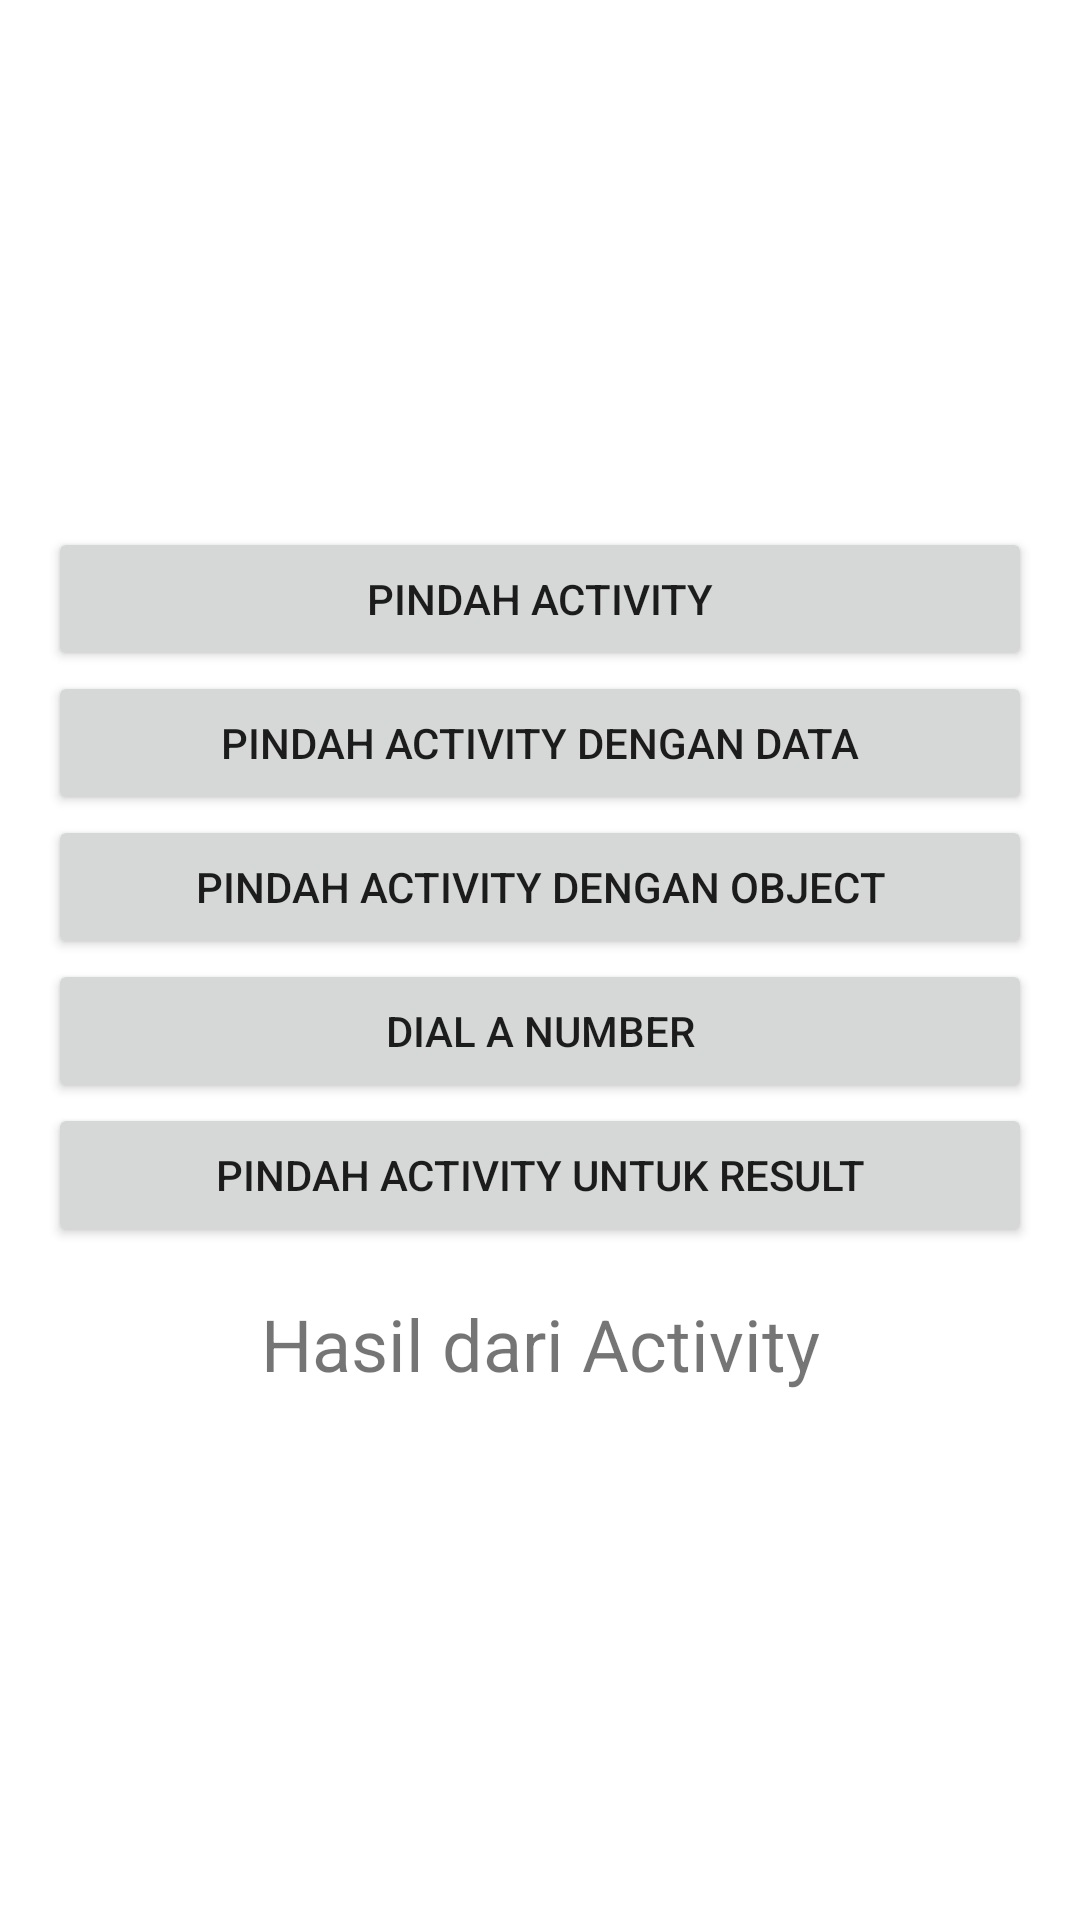

The Android layout XML behind this screen, and the referenced resources:
<!-- AndroidManifest.xml: application theme Theme.Fundamental -->
<!-- res/layout/activity_my_intent_app_main.xml -->
<?xml version="1.0" encoding="utf-8"?>
<LinearLayout xmlns:android="http://schemas.android.com/apk/res/android"
    xmlns:app="http://schemas.android.com/apk/res-auto"
    xmlns:tools="http://schemas.android.com/tools"
    android:layout_width="match_parent"
    android:layout_height="match_parent"
    android:orientation="vertical"
    android:padding="16dp"
    android:gravity="center"
    tools:context=".myIntentApp.MyIntentAppMainActivity">


    <Button
        android:id="@+id/btn_move_activity"
        android:layout_width="match_parent"
        android:layout_height="wrap_content"
        android:text="@string/move_activity"/>

    <Button
        android:id="@+id/btn_move_with_data"
        android:layout_width="match_parent"
        android:layout_height="wrap_content"
        android:text="@string/move_with_data" />

    <Button
        android:id="@+id/btn_move_activity_object"
        android:layout_width="match_parent"
        android:layout_height="wrap_content"
        android:text="@string/move_with_object" />

    <Button
        android:id="@+id/btn_dial_number"
        android:layout_width="match_parent"
        android:layout_height="wrap_content"
        android:text="@string/dial_number" />

    <Button
        android:id="@+id/btn_move_for_result_Activity"
        android:layout_width="match_parent"
        android:layout_height="wrap_content"
        android:layout_marginBottom="16dp"
        android:text="@string/move_with_result"  />

    <TextView
        android:id="@+id/tv_result"
        android:layout_width="match_parent"
        android:layout_height="wrap_content"
        android:gravity="center"
        android:text="@string/result_from_activity"
        android:textSize="24sp" />


</LinearLayout>
<!-- resources referenced by this layout -->
<resources>
  <string name="dial_number">Dial a Number</string>
  <string name="move_activity">Pindah Activity</string>
  <string name="move_with_data">Pindah Activity dengan Data</string>
  <string name="move_with_object">Pindah Activity dengan Object</string>
  <string name="move_with_result">Pindah Activity untuk Result</string>
  <string name="result_from_activity">Hasil dari Activity</string>
  <style name="Theme.Fundamental" parent="Theme.MaterialComponents.DayNight.DarkActionBar">
          
          <item name="colorPrimary">@color/purple_500</item>
          <item name="colorPrimaryVariant">@color/purple_700</item>
          <item name="colorOnPrimary">@color/white</item>
          
          <item name="colorSecondary">@color/teal_200</item>
          <item name="colorSecondaryVariant">@color/teal_700</item>
          <item name="colorOnSecondary">@color/black</item>
          
          <item name="android:statusBarColor" tools:targetApi="l">?attr/colorPrimaryVariant</item>
          
      </style>
  <!-- not gathered from this repository: default colours our renderer supplied (Android Studio template values) -->
  <color name="purple_500">#FF6200EE</color>
  <color name="purple_700">#FF3700B3</color>
  <color name="teal_200">#FF03DAC5</color>
  <color name="teal_700">#FF018786</color>
  <color name="black">#FF000000</color>
  <color name="white">#FFFFFFFF</color>
</resources>
